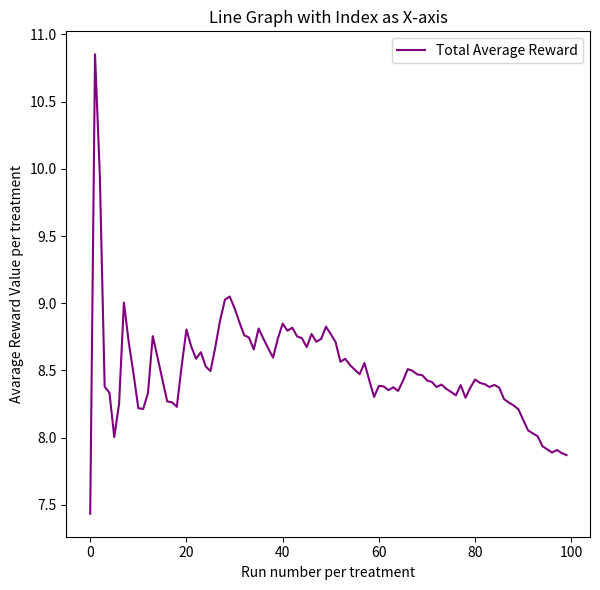

Here is the Python script that generated this plot:
# [redacted]

# Implement a MAB that focuse Upper-Confidence-Bound Action Selection algorithm for medical trial situation

# TODO:
#   - Three different treatments with uncertain performance, defined as welfare of a patient after the treatment
#   - Help doctor to prescribe a treatment at one time
#   - Display how estimated value of each treatment evolves over time
#   - Display the average reward you have obtained evolves

# HINT:
#   - int loop number
#   - double QBlue, QGreen, QRed where Q is used for the old/new estimate value
#   - int NBlue, NGreen, NRed = 0, where N is used for the 
#   - double R, where R is reward for the greedy number
#   - double e = 0.01 where e is epsilon-greedy method
#   - set the alph to be x between 0 < 1 
#       - the alpha determains how far back should we focuse 
#   - loop from 1 to 100
#   - Find the greedy action, find the action to take
#   - Generate the random reward from the list and follow a distribution
#   - Update Q for the action

import random
import math
import numpy as np
import matplotlib.pyplot as plt
from matplotlib.widgets import CheckButtons

avereward_Green = []
avereward_Blue = []
avereward_Red = []
total_average_reward = []

def main():
    # set up of the compiler
    print("Multi-armed Bandit In-Class Project:\n"+
        "Objectives:\n" +
        "  1. Three different treatments with uncertain performance, defined as welfare of a patient after the treatment.\n" +
        "  2. Help doctor to prescribe a treatment at one time.\n" +
        "  3. Display how the average reward change over time\n")
   

    # array for green treatment
    green = [4.77317728, 5.99791051, 5.76776377, 4.47913849, 6.21411927, 6.84915318, 8.44082357, 
             6.15266159, 6.97135381, 7.43452167]
    # array for blue treatment
    blue = [6.00449072, 3.34005839, 6.71096916, 4.11113061, 5.68416528, 3.88539945, 3.51181469, 
            3.67426432, 4.98069804, 4.41366311]
    # array for red treatment
    red = [6.36086896, 5.65584783, 7.62912922, 13.29826146, 5.99876216, 8.14484021, 9.74488991, 
           6.616229, 14.26793535, 0.98932393]

    #set all the average reward to max
    QBlue, QGreen, QRed = max(blue), max(green), max(red)
    max_val = max(QBlue, QGreen, QRed) 
    UCB_Blue, UCB_Green, UCB_Red = max_val, max_val, max_val
    QBlue, QGreen, QRed = max_val, max_val, max_val
    NBlue, NGreen, NRed = 0, 0, 0
    c = 2
    print(f"        __ G ______ B _____ R __")
    At = []
    # begin the loop for the algorithm
    for loop_num in range(1, 101):

        val = -1
        reward = -1
        if(UCB_Blue == UCB_Green and UCB_Blue == UCB_Red and UCB_Green == UCB_Red):
            val = random.choice([1, 2, 3])
            if val == 1: #green 
                reward = np.random.choice(green)
                NGreen += 1
            elif val == 2: #blue
                reward = np.random.choice(blue)
                NBlue += 1
            else: #red
                reward = np.random.choice(red)
                NRed += 1
        else:
            #this will selcect the max from all the QBlue, QGreen, and QRed. and if there is to equal max,it will rendomly select from the remaing max
            max_value = max(UCB_Blue, UCB_Green, UCB_Red) 
            max_colors = [color for color, value in {'QBlue': UCB_Blue, 'QGreen': UCB_Green, 'QRed': UCB_Red}.items() if value == max_value]
            selected_color = random.choice(max_colors)
            if selected_color == 'QGreen':
                val = 1
                reward = np.random.choice(green)
                NGreen += 1
            elif selected_color == 'QBlue':
                val = 2
                reward = np.random.choice(blue)
                NBlue += 1
            else:
                val = 3
                reward = np.random.choice(red)
                NRed += 1

        # perform the equation for green
        if val == 1:
            QGreen = QGreen + (1/NGreen)*(reward - QGreen)
            UCB_Green = QGreen + c * (math.sqrt(math.log(loop_num) / NGreen))
            At.append(UCB_Green)
        # perform the equation for blue
        elif val == 2:
            QBlue = QBlue + (1/NBlue)*(reward - QBlue)
            UCB_Blue = QBlue + c * (math.sqrt(math.log(loop_num) / NBlue))
            At.append(UCB_Blue)
        # perform the equation for red
        else:
            QRed = QRed + (1/NRed)*(reward - QRed)
            UCB_Red = QRed + c * (math.sqrt(math.log(loop_num) / NRed))
            At.append(UCB_Red)


        # Calculate total average reward at each step
        total_avg_reward = (NGreen * QGreen + NBlue * QBlue + NRed * QRed) / (NGreen + NBlue + NRed)
        total_average_reward.append(total_avg_reward)
        # set those values as placeholders to use in the graph
        avereward_Green.append(QGreen)
        avereward_Blue.append(QBlue)
        avereward_Red.append(QRed)

        print(f"Run {loop_num}:   {UCB_Green:.2f}     {UCB_Blue:.2f}     {UCB_Red:.2f}       "
              f"Total average reward {total_avg_reward:.2f} ")        #Epsilon: {e:.2f}")

    print("\nBest treatment after all runs:", end=" ")
    if QGreen > QBlue and QGreen > QRed:
        print('"Green"')
        best_color = "Green"
    elif QBlue > QGreen and QBlue > QRed:
        print('"Blue"')
        best_color = "Blue"
    else:
        print('"Red"')
        best_color = "Red"

    # Print the best average treatment after all runs
    best_average_treatment = max(QGreen, QBlue, QRed)
    print(f'Best average treatment after all runs: {best_average_treatment:.1f} ({best_color})')

    
    fig = plt.figure(figsize=(8, 6))
    gs = fig.add_gridspec(2, 2, width_ratios=[3, 1])

    # Plotting the graph for all three colors
    ax1 = fig.add_subplot(gs[:, 0])

    At, = ax1.plot(total_average_reward, label='Total Average Reward', color='purple')

    # Adding labels and title
    ax1.set_xlabel('Run number per treatment')
    ax1.set_ylabel('Avarage Reward Value per treatment')
    ax1.set_title('Line Graph with Index as X-axis')

    ax1.legend(loc='upper right')

    plt.tight_layout()

    # Display the plot
    plt.show()
    print('\nEnd of Multi-armed bandit simulation')

if __name__ == "__main__":
    main()
